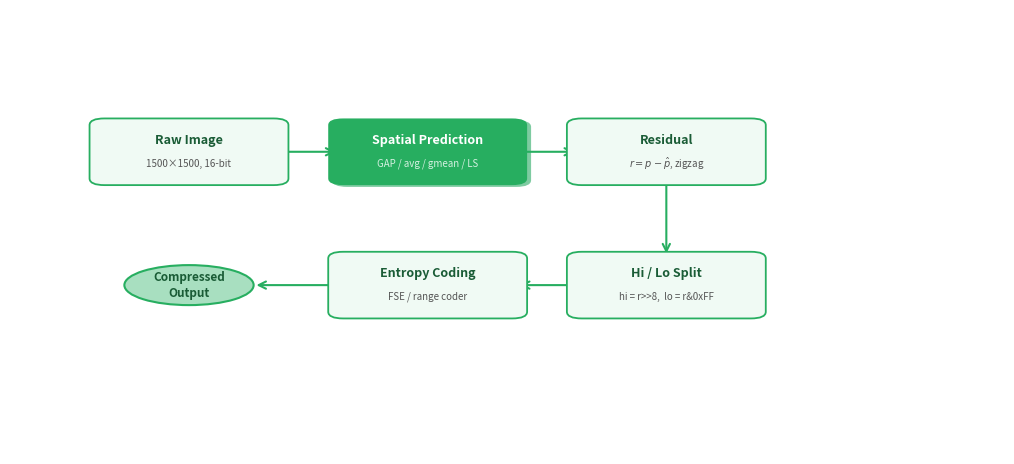

This figure's Python source: (Note: this script raises an exception after producing the figure.)
import matplotlib.pyplot as plt
from matplotlib.patches import FancyBboxPatch, Ellipse

fig, ax = plt.subplots(figsize=(10, 4.5))
fig.patch.set_facecolor('white')
ax.set_facecolor('white')
ax.axis('off')
ax.set_xlim(0, 1)
ax.set_ylim(0, 1)

GREEN_DARK = '#1a5c36'
GREEN_MID  = '#27ae60'
GREEN_BG   = '#f0faf4'
GREEN_ACC  = '#a8dfc0'
TEXT_DARK  = '#1a1a1a'
TEXT_MID   = '#555555'

BOX_W  = 0.18
BOX_H  = 0.13
OVAL_W = 0.13
OVAL_H = 0.09

# Layout:
#   Row 1 (y=0.82): Start(oval)  -->  Raw Image  -->  Spatial Prediction
#   Row 2 (y=0.42): Compressed Output(oval)  <--  Entropy Coding  <--  Hi/Lo Split  <--  Residual

nodes = {
    'raw':        ('box',     'Raw Image',           '1500×1500, 16-bit',          0.18, 0.68),
    'pred':       ('box_key', 'Spatial Prediction',  'GAP / avg / gmean / LS',     0.42, 0.68),
    'resid':      ('box',     'Residual',            r'$r = p - \hat{p}$, zigzag', 0.66, 0.68),
    'split':      ('box',     'Hi / Lo Split',       'hi = r>>8,  lo = r&0xFF',    0.66, 0.38),
    'entropy':    ('box',     'Entropy Coding',      'FSE / range coder',          0.42, 0.38),
    'output':     ('oval',    'Compressed\nOutput',  '',                           0.18, 0.38),
}

arrows = [
    ('raw',     'pred',    'right'),
    ('pred',    'resid',   'right'),
    ('resid',   'split',   'down'),
    ('split',   'entropy', 'left'),
    ('entropy', 'output',  'left'),
]

def draw_node(ax, kind, label, subtitle, cx, cy):
    if kind == 'oval':
        el = Ellipse((cx, cy), OVAL_W, OVAL_H,
                     facecolor=GREEN_ACC, edgecolor=GREEN_MID, linewidth=1.5, zorder=3)
        ax.add_patch(el)
        ax.text(cx, cy, label, ha='center', va='center',
                fontsize=8.5, fontweight='bold', color=GREEN_DARK, zorder=4, linespacing=1.3)
    elif kind == 'box_key':
        x0, y0 = cx - BOX_W/2, cy - BOX_H/2
        shadow = FancyBboxPatch((x0+0.004, y0-0.004), BOX_W, BOX_H,
                                boxstyle='round,pad=0.01,rounding_size=0.015',
                                linewidth=0, facecolor='#7ecba1', zorder=2)
        ax.add_patch(shadow)
        box = FancyBboxPatch((x0, y0), BOX_W, BOX_H,
                             boxstyle='round,pad=0.01,rounding_size=0.015',
                             linewidth=0, facecolor=GREEN_MID, zorder=3)
        ax.add_patch(box)
        ax.text(cx, cy + 0.026, label, ha='center', va='center',
                fontsize=9, fontweight='bold', color='white', zorder=4)
        ax.text(cx, cy - 0.026, subtitle, ha='center', va='center',
                fontsize=7, color='#d4f0e0', style='italic', zorder=4)
    else:
        x0, y0 = cx - BOX_W/2, cy - BOX_H/2
        box = FancyBboxPatch((x0, y0), BOX_W, BOX_H,
                             boxstyle='round,pad=0.01,rounding_size=0.015',
                             linewidth=1.3, edgecolor=GREEN_MID, facecolor=GREEN_BG,
                             zorder=3)
        ax.add_patch(box)
        ax.text(cx, cy + 0.026, label, ha='center', va='center',
                fontsize=9, fontweight='bold', color=GREEN_DARK, zorder=4)
        if subtitle:
            ax.text(cx, cy - 0.026, subtitle, ha='center', va='center',
                    fontsize=7, color=TEXT_MID, style='italic', zorder=4)

for key, (kind, label, subtitle, cx, cy) in nodes.items():
    draw_node(ax, kind, label, subtitle, cx, cy)

def node_edge(kind, cx, cy, side):
    hw = (OVAL_W if kind == 'oval' else BOX_W) / 2
    hh = (OVAL_H if kind == 'oval' else BOX_H) / 2
    if side == 'right': return (cx + hw, cy)
    if side == 'left':  return (cx - hw, cy)
    if side == 'top':   return (cx, cy + hh)
    if side == 'bottom':return (cx, cy - hh)

for (fk, tk, direction) in arrows:
    fkind, _, _, fcx, fcy = nodes[fk]
    tkind, _, _, tcx, tcy = nodes[tk]
    if direction == 'right':
        src = node_edge(fkind, fcx, fcy, 'right')
        dst = node_edge(tkind, tcx, tcy, 'left')
    elif direction == 'left':
        src = node_edge(fkind, fcx, fcy, 'left')
        dst = node_edge(tkind, tcx, tcy, 'right')
    elif direction == 'down':
        src = node_edge(fkind, fcx, fcy, 'bottom')
        dst = node_edge(tkind, tcx, tcy, 'top')

    ax.annotate('',
                xy=(dst[0], dst[1]),
                xytext=(src[0], src[1]),
                arrowprops=dict(arrowstyle='->', color=GREEN_MID,
                                lw=1.5, mutation_scale=13),
                zorder=2)

plt.tight_layout(pad=0.2)
plt.savefig('/home/alof/Desktop/TAI/TAI-Project2/plots/pipeline_diagram.png',
            dpi=150, bbox_inches='tight', facecolor='white')
print("saved")
